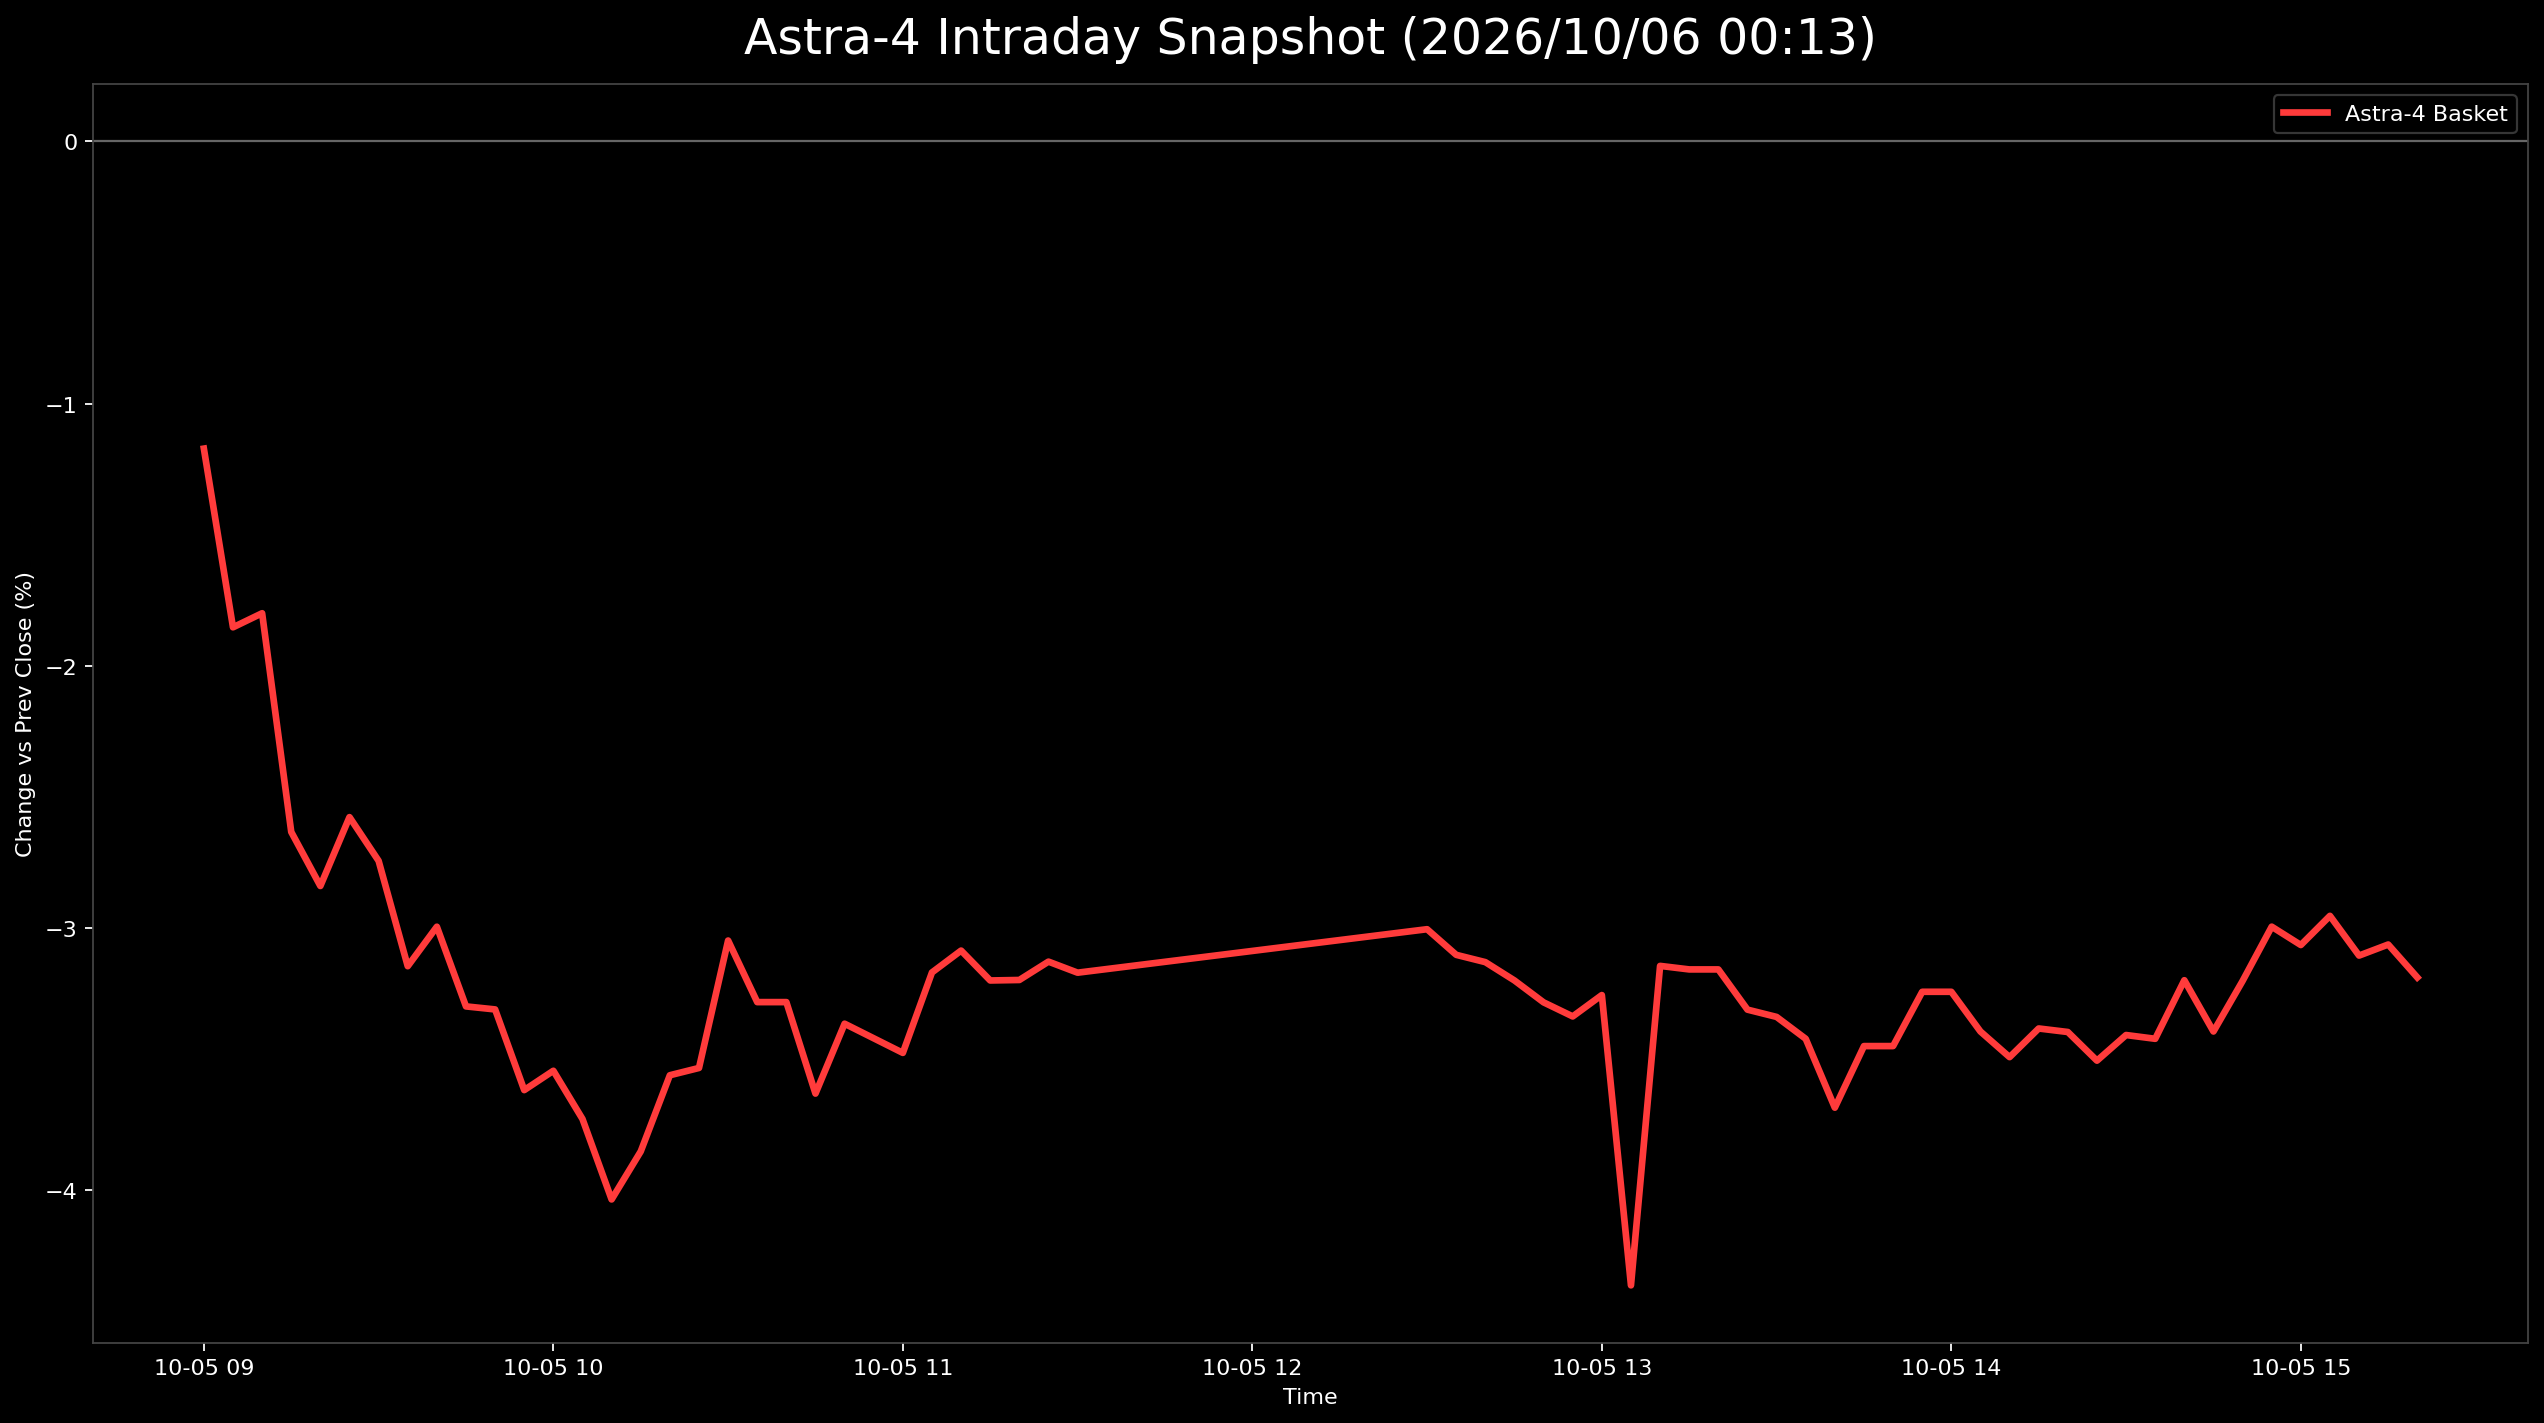

Values plotted in this chart, from the file beside it:
日時, 9348.T, 402A.T, 186A.T, Astra4_mean
2026-10-05 09:00:00+09:00, -0.007335, -0.06452, 0.0367, -0.01172
2026-10-05 09:05:00+09:00, -0.00978, -0.07918, 0.03336, -0.01853
2026-10-05 09:10:00+09:00, -0.007335, -0.07918, 0.03253, -0.018
2026-10-05 09:15:00+09:00, -0.00978, -0.09091, 0.02168, -0.02633
2026-10-05 09:20:00+09:00, -0.01222, -0.08798, 0.01501, -0.0284
2026-10-05 09:25:00+09:00, -0.00978, -0.08504, 0.01751, -0.02577
2026-10-05 09:30:00+09:00, -0.00978, -0.08504, 0.01251, -0.02744
2026-10-05 09:35:00+09:00, -0.01222, -0.08798, 0.005838, -0.03145
2026-10-05 09:40:00+09:00, -0.00978, -0.09091, 0.01084, -0.02995
2026-10-05 09:45:00+09:00, -0.01222, -0.09091, 0.00417, -0.03299
2026-10-05 09:50:00+09:00, -0.01467, -0.08798, 0.003336, -0.0331
2026-10-05 09:55:00+09:00, -0.01467, -0.09971, 0.005838, -0.03618
2026-10-05 10:00:00+09:00, -0.01956, -0.09677, 0.01001, -0.03544
2026-10-05 10:05:00+09:00, -0.01711, -0.1056, 0.01084, -0.03728
2026-10-05 10:10:00+09:00, -0.01711, -0.1114, 0.007506, -0.04035
2026-10-05 10:15:00+09:00, -0.01956, -0.1085, 0.01251, -0.03852
2026-10-05 10:20:00+09:00, -0.01711, -0.1056, 0.01585, -0.03561
2026-10-05 10:25:00+09:00, -0.01711, -0.1056, 0.01668, -0.03534
2026-10-05 10:30:00+09:00, -0.01467, -0.09677, 0.02002, -0.03048
2026-10-05 10:35:00+09:00, -0.01711, -0.09971, 0.01835, -0.03282
2026-10-05 10:40:00+09:00, -0.01711, -0.09971, 0.01835, -0.03282
2026-10-05 10:45:00+09:00, -0.01711, -0.1085, 0.01668, -0.03631
2026-10-05 10:50:00+09:00, -0.01956, -0.1056, 0.02419, -0.03365
2026-10-05 10:55:00+09:00, -0.01956, -0.1056, 0.02252, -0.0342
2026-10-05 11:00:00+09:00, -0.01956, -0.1056, 0.02085, -0.03476
2026-10-05 11:05:00+09:00, -0.01956, -0.09971, 0.02419, -0.03169
2026-10-05 11:10:00+09:00, -0.01956, -0.09971, 0.02669, -0.03086
2026-10-05 11:15:00+09:00, -0.01711, -0.1056, 0.02669, -0.032
2026-10-05 11:20:00+09:00, -0.01956, -0.1056, 0.02919, -0.03198
2026-10-05 11:25:00+09:00, -0.01956, -0.1026, 0.02836, -0.03128
2026-10-05 11:30:00+09:00, -0.01956, -0.1056, 0.03003, -0.0317
2026-10-05 12:30:00+09:00, -0.01711, -0.09971, 0.02669, -0.03004
2026-10-05 12:35:00+09:00, -0.01711, -0.1026, 0.02669, -0.03102
2026-10-05 12:40:00+09:00, -0.01711, -0.1026, 0.02585, -0.0313
2026-10-05 12:45:00+09:00, -0.01711, -0.1056, 0.02669, -0.032
2026-10-05 12:50:00+09:00, -0.01711, -0.1056, 0.02419, -0.03283
2026-10-05 12:55:00+09:00, -0.01956, -0.1056, 0.02502, -0.03337
2026-10-05 13:00:00+09:00, -0.01711, -0.1056, 0.02502, -0.03256
2026-10-05 13:05:00+09:00, , -0.1114, 0.02419, -0.04363
2026-10-05 13:10:00+09:00, -0.01711, -0.1056, 0.02836, -0.03144
2026-10-05 13:15:00+09:00, -0.01711, -0.1026, 0.02502, -0.03158
2026-10-05 13:20:00+09:00, -0.01711, -0.1026, 0.02502, -0.03158
2026-10-05 13:25:00+09:00, -0.01711, -0.1056, 0.02335, -0.03311
2026-10-05 13:30:00+09:00, -0.01711, -0.1056, 0.02252, -0.03339
2026-10-05 13:35:00+09:00, -0.01711, -0.1056, 0.02002, -0.03422
2026-10-05 13:40:00+09:00, -0.01956, -0.1085, 0.01751, -0.03685
2026-10-05 13:45:00+09:00, -0.01711, -0.1056, 0.01918, -0.0345
2026-10-05 13:50:00+09:00, -0.01711, -0.1056, 0.01918, -0.0345
2026-10-05 13:55:00+09:00, -0.01467, -0.1026, 0.02002, -0.03243
2026-10-05 14:00:00+09:00, -0.01467, -0.1026, 0.02002, -0.03243
2026-10-05 14:05:00+09:00, -0.01711, -0.1056, 0.02085, -0.03395
2026-10-05 14:10:00+09:00, -0.01711, -0.1085, 0.02085, -0.03492
2026-10-05 14:15:00+09:00, -0.01467, -0.1085, 0.02168, -0.03383
2026-10-05 14:20:00+09:00, -0.01467, -0.1056, 0.01835, -0.03396
2026-10-05 14:25:00+09:00, -0.01711, -0.1056, 0.01751, -0.03506
2026-10-05 14:30:00+09:00, -0.01711, -0.1026, 0.01751, -0.03408
2026-10-05 14:35:00+09:00, -0.01711, -0.1056, 0.02002, -0.03422
2026-10-05 14:40:00+09:00, -0.01711, -0.09971, 0.02085, -0.03199
2026-10-05 14:45:00+09:00, -0.01711, -0.1056, 0.02085, -0.03395
2026-10-05 14:50:00+09:00, -0.01467, -0.1056, 0.02419, -0.03202
... 6 more rows
